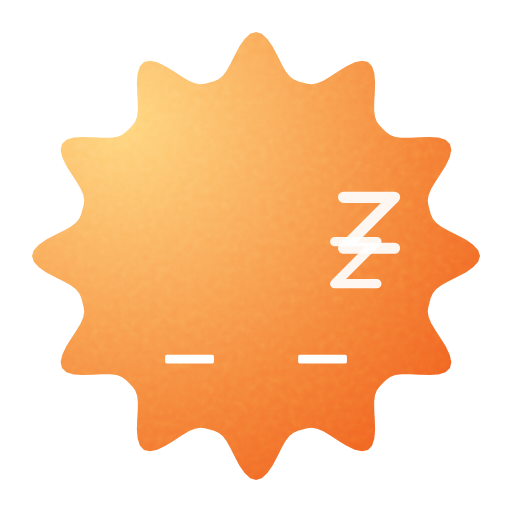
t = 0.00 s
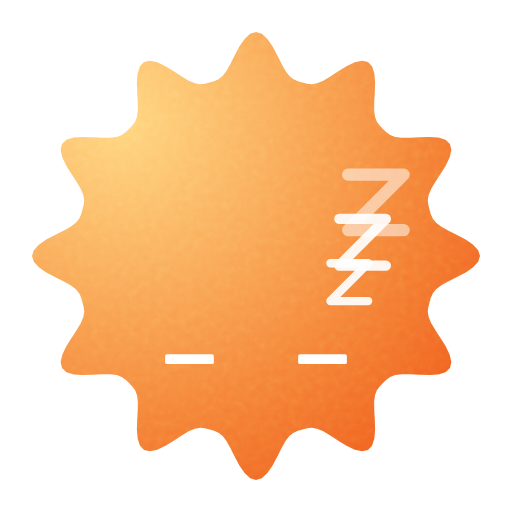
t = 0.58 s
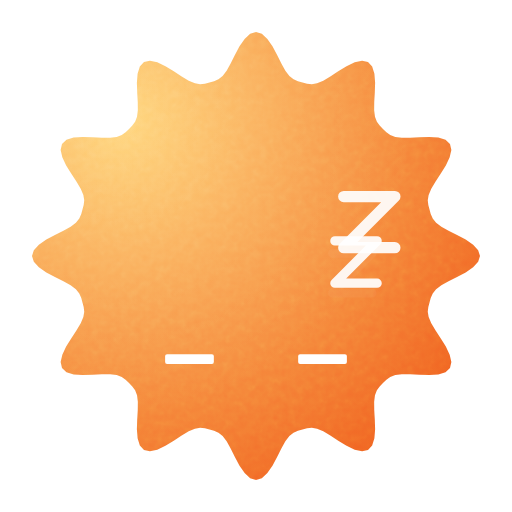
t = 1.15 s
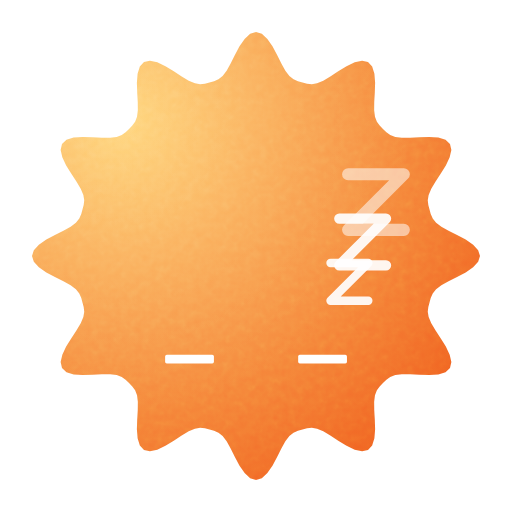
t = 1.72 s
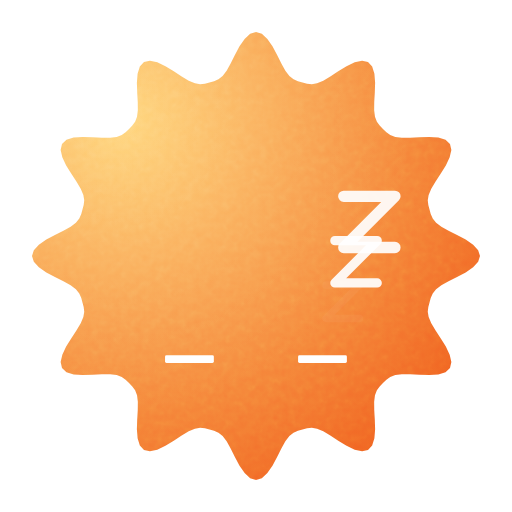
t = 2.29 s
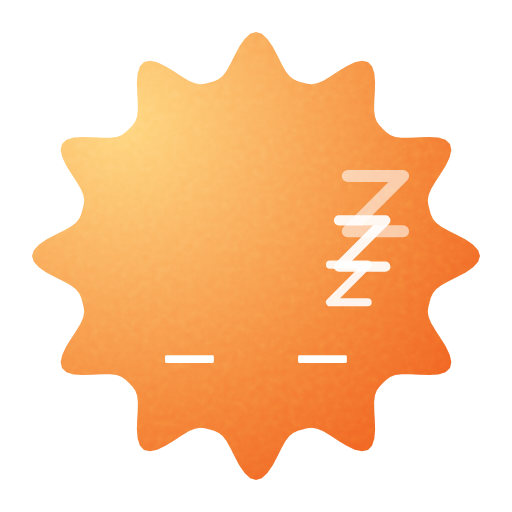
t = 2.81 s

The animated SVG that drew these frames (rendered in a browser with its animation timeline set to each time). Animation: 21 SMIL elements (animate=21); one cycle of 3.40 s, repeats indefinitely.

<svg xmlns="http://www.w3.org/2000/svg" width="240" height="240" viewBox="0 0 64 64"><defs><clipPath id="moodstone-cut-burst"><path d="M60.00 32.00L59.77 32.73L59.14 33.42L58.21 34.06L57.13 34.64L56.07 35.17L55.17 35.67L54.51 36.17L54.09 36.69L53.84 37.24L53.69 37.81L53.54 38.38L53.47 38.98L53.58 39.64L53.91 40.41L54.43 41.29L55.08 42.28L55.73 43.32L56.21 44.34L56.42 45.26L56.25 46.00L55.69 46.52L54.79 46.80L53.66 46.89L52.44 46.85L51.26 46.78L50.23 46.77L49.41 46.87L48.78 47.11L48.30 47.46L47.87 47.87L47.46 48.30L47.11 48.78L46.87 49.41L46.77 50.23L46.78 51.26L46.85 52.44L46.89 53.66L46.80 54.79L46.52 55.69L46.00 56.25L45.26 56.42L44.34 56.21L43.32 55.73L42.28 55.08L41.29 54.43L40.41 53.91L39.64 53.58L38.98 53.47L38.38 53.54L37.81 53.69L37.24 53.84L36.69 54.09L36.17 54.51L35.67 55.17L35.17 56.07L34.64 57.13L34.06 58.21L33.42 59.14L32.73 59.77L32.00 60.00L31.27 59.77L30.58 59.14L29.94 58.21L29.36 57.13L28.83 56.07L28.33 55.17L27.83 54.51L27.31 54.09L26.76 53.84L26.19 53.69L25.62 53.54L25.02 53.47L24.36 53.58L23.59 53.91L22.71 54.43L21.72 55.08L20.68 55.73L19.66 56.21L18.74 56.42L18.00 56.25L17.48 55.69L17.20 54.79L17.11 53.66L17.15 52.44L17.22 51.26L17.23 50.23L17.13 49.41L16.89 48.78L16.54 48.30L16.13 47.87L15.70 47.46L15.22 47.11L14.59 46.87L13.77 46.77L12.74 46.78L11.56 46.85L10.34 46.89L9.21 46.80L8.31 46.52L7.75 46.00L7.58 45.26L7.79 44.34L8.27 43.32L8.92 42.28L9.57 41.29L10.09 40.41L10.42 39.64L10.53 38.98L10.46 38.38L10.31 37.81L10.16 37.24L9.91 36.69L9.49 36.17L8.83 35.67L7.93 35.17L6.87 34.64L5.79 34.06L4.86 33.42L4.23 32.73L4.00 32.00L4.23 31.27L4.86 30.58L5.79 29.94L6.87 29.36L7.93 28.83L8.83 28.33L9.49 27.83L9.91 27.31L10.16 26.76L10.31 26.19L10.46 25.62L10.53 25.02L10.42 24.36L10.09 23.59L9.57 22.71L8.92 21.72L8.27 20.68L7.79 19.66L7.58 18.74L7.75 18.00L8.31 17.48L9.21 17.20L10.34 17.11L11.56 17.15L12.74 17.22L13.77 17.23L14.59 17.13L15.22 16.89L15.70 16.54L16.13 16.13L16.54 15.70L16.89 15.22L17.13 14.59L17.23 13.77L17.22 12.74L17.15 11.56L17.11 10.34L17.20 9.21L17.48 8.31L18.00 7.75L18.74 7.58L19.66 7.79L20.68 8.27L21.72 8.92L22.71 9.57L23.59 10.09L24.36 10.42L25.02 10.53L25.62 10.46L26.19 10.31L26.76 10.16L27.31 9.91L27.83 9.49L28.33 8.83L28.83 7.93L29.36 6.87L29.94 5.79L30.58 4.86L31.27 4.23L32.00 4.00L32.73 4.23L33.42 4.86L34.06 5.79L34.64 6.87L35.17 7.93L35.67 8.83L36.17 9.49L36.69 9.91L37.24 10.16L37.81 10.31L38.38 10.46L38.98 10.53L39.64 10.42L40.41 10.09L41.29 9.57L42.28 8.92L43.32 8.27L44.34 7.79L45.26 7.58L46.00 7.75L46.52 8.31L46.80 9.21L46.89 10.34L46.85 11.56L46.78 12.74L46.77 13.77L46.87 14.59L47.11 15.22L47.46 15.70L47.87 16.13L48.30 16.54L48.78 16.89L49.41 17.13L50.23 17.23L51.26 17.22L52.44 17.15L53.66 17.11L54.79 17.20L55.69 17.48L56.25 18.00L56.42 18.74L56.21 19.66L55.73 20.68L55.08 21.72L54.43 22.71L53.91 23.59L53.58 24.36L53.47 25.02L53.54 25.62L53.69 26.19L53.84 26.76L54.09 27.31L54.51 27.83L55.17 28.33L56.07 28.83L57.13 29.36L58.21 29.94L59.14 30.58L59.77 31.27Z"/></clipPath><radialGradient id="moodstone-light-162wxq2" gradientUnits="userSpaceOnUse" cx="15.03" cy="15.03" r="74"><stop offset="0" stop-color="#ffd371"></stop><stop offset="1" stop-color="#eb3400"></stop></radialGradient><radialGradient id="moodstone-light-162wxq2-hi" gradientUnits="userSpaceOnUse" cx="15.03" cy="15.03" r="37"><stop offset="0" stop-color="#ffffff" stop-opacity="0.10"/><stop offset="1" stop-color="#ffffff" stop-opacity="0"/></radialGradient><filter id="moodstone-grain" x="0" y="0" width="1" height="1"><feTurbulence type="fractalNoise" baseFrequency="1.1" numOctaves="2" stitchTiles="stitch" result="n"/><feColorMatrix in="n" type="saturate" values="0"/></filter></defs><g><g><g clip-path="url(#moodstone-cut-burst)"><rect width="64" height="64" fill="url(#moodstone-light-162wxq2)"/><rect width="64" height="64" fill="url(#moodstone-light-162wxq2-hi)"/><rect width="64" height="64" filter="url(#moodstone-grain)" opacity="0.21000000000000002" style="mix-blend-mode:overlay"/></g><rect x="20.64" y="44.34" width="6.1" height="1.1" rx="0.21" ry="0.21" fill="#FFFFFF"><animate attributeName="x" values="20.64;20.64;20.64;20.64;20.64;20.64;20.64;20.64;20.64;20.64;20.64;20.64;20.64;20.64;20.64;20.64;20.64;20.64;20.64;20.64;20.64;20.64;20.64;20.64;20.64;20.64;20.64;20.64;20.64;20.64;20.64;20.64;20.64;20.64;20.64;20.64;20.64;20.64;20.64;20.64;20.64;20.64;20.64;20.64;20.64;20.64;20.64;20.64;20.64;20.63;20.63;20.63;20.63;20.63;20.63;20.63;20.63;20.63;20.63;20.63;20.63;20.63;20.63;20.63;20.63;20.63;20.63;20.63;20.63;20.63;20.63;20.63;20.63;20.63;20.63;20.64;20.64;20.64;20.64;20.64;20.64;20.64;20.64" keyTimes="0;0.0122;0.02439;0.03659;0.04878;0.06098;0.07317;0.08537;0.09756;0.10976;0.12195;0.13415;0.14634;0.15854;0.17073;0.18293;0.19512;0.20732;0.21951;0.23171;0.2439;0.2561;0.26829;0.28049;0.29268;0.30488;0.31707;0.32927;0.34146;0.35366;0.36585;0.37805;0.39024;0.40244;0.41463;0.42683;0.43902;0.45122;0.46341;0.47561;0.4878;0.5;0.5122;0.52439;0.53659;0.54878;0.56098;0.57317;0.58537;0.59756;0.60976;0.62195;0.63415;0.64634;0.65854;0.67073;0.68293;0.69512;0.70732;0.71951;0.73171;0.7439;0.7561;0.76829;0.78049;0.79268;0.80488;0.81707;0.82927;0.84146;0.85366;0.86585;0.87805;0.89024;0.90244;0.91463;0.92683;0.93902;0.95122;0.96341;0.97561;0.9878;1" dur="3.4s" repeatCount="indefinite"/><animate attributeName="y" values="44.34;44.33;44.33;44.32;44.31;44.31;44.3;44.3;44.29;44.29;44.28;44.28;44.27;44.27;44.27;44.26;44.26;44.26;44.26;44.26;44.26;44.26;44.26;44.26;44.26;44.26;44.26;44.27;44.27;44.27;44.28;44.28;44.29;44.29;44.3;44.3;44.31;44.31;44.32;44.33;44.33;44.34;44.34;44.35;44.36;44.36;44.37;44.37;44.38;44.38;44.39;44.39;44.4;44.4;44.41;44.41;44.41;44.41;44.42;44.42;44.42;44.42;44.42;44.42;44.42;44.42;44.41;44.41;44.41;44.41;44.4;44.4;44.39;44.39;44.38;44.38;44.37;44.37;44.36;44.36;44.35;44.34;44.34" keyTimes="0;0.0122;0.02439;0.03659;0.04878;0.06098;0.07317;0.08537;0.09756;0.10976;0.12195;0.13415;0.14634;0.15854;0.17073;0.18293;0.19512;0.20732;0.21951;0.23171;0.2439;0.2561;0.26829;0.28049;0.29268;0.30488;0.31707;0.32927;0.34146;0.35366;0.36585;0.37805;0.39024;0.40244;0.41463;0.42683;0.43902;0.45122;0.46341;0.47561;0.4878;0.5;0.5122;0.52439;0.53659;0.54878;0.56098;0.57317;0.58537;0.59756;0.60976;0.62195;0.63415;0.64634;0.65854;0.67073;0.68293;0.69512;0.70732;0.71951;0.73171;0.7439;0.7561;0.76829;0.78049;0.79268;0.80488;0.81707;0.82927;0.84146;0.85366;0.86585;0.87805;0.89024;0.90244;0.91463;0.92683;0.93902;0.95122;0.96341;0.97561;0.9878;1" dur="3.4s" repeatCount="indefinite"/><animate attributeName="width" values="6.1;6.1;6.1;6.1;6.1;6.09;6.09;6.09;6.09;6.09;6.09;6.09;6.09;6.09;6.09;6.09;6.09;6.09;6.09;6.09;6.09;6.09;6.09;6.09;6.09;6.09;6.09;6.09;6.09;6.09;6.09;6.09;6.09;6.09;6.09;6.09;6.09;6.1;6.1;6.1;6.1;6.1;6.1;6.1;6.1;6.1;6.1;6.1;6.1;6.1;6.1;6.1;6.1;6.1;6.1;6.1;6.1;6.1;6.1;6.1;6.1;6.1;6.1;6.1;6.1;6.1;6.1;6.1;6.1;6.1;6.1;6.1;6.1;6.1;6.1;6.1;6.1;6.1;6.1;6.1;6.1;6.1;6.1" keyTimes="0;0.0122;0.02439;0.03659;0.04878;0.06098;0.07317;0.08537;0.09756;0.10976;0.12195;0.13415;0.14634;0.15854;0.17073;0.18293;0.19512;0.20732;0.21951;0.23171;0.2439;0.2561;0.26829;0.28049;0.29268;0.30488;0.31707;0.32927;0.34146;0.35366;0.36585;0.37805;0.39024;0.40244;0.41463;0.42683;0.43902;0.45122;0.46341;0.47561;0.4878;0.5;0.5122;0.52439;0.53659;0.54878;0.56098;0.57317;0.58537;0.59756;0.60976;0.62195;0.63415;0.64634;0.65854;0.67073;0.68293;0.69512;0.70732;0.71951;0.73171;0.7439;0.7561;0.76829;0.78049;0.79268;0.80488;0.81707;0.82927;0.84146;0.85366;0.86585;0.87805;0.89024;0.90244;0.91463;0.92683;0.93902;0.95122;0.96341;0.97561;0.9878;1" dur="3.4s" repeatCount="indefinite"/><animate attributeName="height" values="1.1;1.11;1.12;1.14;1.15;1.16;1.17;1.18;1.19;1.2;1.21;1.22;1.23;1.23;1.24;1.25;1.25;1.25;1.26;1.26;1.26;1.26;1.26;1.26;1.25;1.25;1.25;1.24;1.23;1.23;1.22;1.21;1.2;1.19;1.18;1.17;1.16;1.15;1.14;1.12;1.11;1.1;1.09;1.08;1.06;1.05;1.04;1.03;1.02;1.01;1;0.99;0.98;0.97;0.97;0.96;0.95;0.95;0.95;0.94;0.94;0.94;0.94;0.94;0.94;0.95;0.95;0.95;0.96;0.97;0.97;0.98;0.99;1;1.01;1.02;1.03;1.04;1.05;1.06;1.08;1.09;1.1" keyTimes="0;0.0122;0.02439;0.03659;0.04878;0.06098;0.07317;0.08537;0.09756;0.10976;0.12195;0.13415;0.14634;0.15854;0.17073;0.18293;0.19512;0.20732;0.21951;0.23171;0.2439;0.2561;0.26829;0.28049;0.29268;0.30488;0.31707;0.32927;0.34146;0.35366;0.36585;0.37805;0.39024;0.40244;0.41463;0.42683;0.43902;0.45122;0.46341;0.47561;0.4878;0.5;0.5122;0.52439;0.53659;0.54878;0.56098;0.57317;0.58537;0.59756;0.60976;0.62195;0.63415;0.64634;0.65854;0.67073;0.68293;0.69512;0.70732;0.71951;0.73171;0.7439;0.7561;0.76829;0.78049;0.79268;0.80488;0.81707;0.82927;0.84146;0.85366;0.86585;0.87805;0.89024;0.90244;0.91463;0.92683;0.93902;0.95122;0.96341;0.97561;0.9878;1" dur="3.4s" repeatCount="indefinite"/><animate attributeName="rx" values="0.21;0.21;0.21;0.22;0.22;0.22;0.22;0.23;0.23;0.23;0.23;0.23;0.23;0.24;0.24;0.24;0.24;0.24;0.24;0.24;0.24;0.24;0.24;0.24;0.24;0.24;0.24;0.24;0.24;0.23;0.23;0.23;0.23;0.23;0.23;0.22;0.22;0.22;0.22;0.21;0.21;0.21;0.21;0.2;0.2;0.2;0.2;0.2;0.19;0.19;0.19;0.19;0.19;0.19;0.18;0.18;0.18;0.18;0.18;0.18;0.18;0.18;0.18;0.18;0.18;0.18;0.18;0.18;0.18;0.18;0.19;0.19;0.19;0.19;0.19;0.19;0.2;0.2;0.2;0.2;0.2;0.21;0.21" keyTimes="0;0.0122;0.02439;0.03659;0.04878;0.06098;0.07317;0.08537;0.09756;0.10976;0.12195;0.13415;0.14634;0.15854;0.17073;0.18293;0.19512;0.20732;0.21951;0.23171;0.2439;0.2561;0.26829;0.28049;0.29268;0.30488;0.31707;0.32927;0.34146;0.35366;0.36585;0.37805;0.39024;0.40244;0.41463;0.42683;0.43902;0.45122;0.46341;0.47561;0.4878;0.5;0.5122;0.52439;0.53659;0.54878;0.56098;0.57317;0.58537;0.59756;0.60976;0.62195;0.63415;0.64634;0.65854;0.67073;0.68293;0.69512;0.70732;0.71951;0.73171;0.7439;0.7561;0.76829;0.78049;0.79268;0.80488;0.81707;0.82927;0.84146;0.85366;0.86585;0.87805;0.89024;0.90244;0.91463;0.92683;0.93902;0.95122;0.96341;0.97561;0.9878;1" dur="3.4s" repeatCount="indefinite"/><animate attributeName="ry" values="0.21;0.21;0.21;0.22;0.22;0.22;0.22;0.23;0.23;0.23;0.23;0.23;0.23;0.24;0.24;0.24;0.24;0.24;0.24;0.24;0.24;0.24;0.24;0.24;0.24;0.24;0.24;0.24;0.24;0.23;0.23;0.23;0.23;0.23;0.23;0.22;0.22;0.22;0.22;0.21;0.21;0.21;0.21;0.2;0.2;0.2;0.2;0.2;0.19;0.19;0.19;0.19;0.19;0.19;0.18;0.18;0.18;0.18;0.18;0.18;0.18;0.18;0.18;0.18;0.18;0.18;0.18;0.18;0.18;0.18;0.19;0.19;0.19;0.19;0.19;0.19;0.2;0.2;0.2;0.2;0.2;0.21;0.21" keyTimes="0;0.0122;0.02439;0.03659;0.04878;0.06098;0.07317;0.08537;0.09756;0.10976;0.12195;0.13415;0.14634;0.15854;0.17073;0.18293;0.19512;0.20732;0.21951;0.23171;0.2439;0.2561;0.26829;0.28049;0.29268;0.30488;0.31707;0.32927;0.34146;0.35366;0.36585;0.37805;0.39024;0.40244;0.41463;0.42683;0.43902;0.45122;0.46341;0.47561;0.4878;0.5;0.5122;0.52439;0.53659;0.54878;0.56098;0.57317;0.58537;0.59756;0.60976;0.62195;0.63415;0.64634;0.65854;0.67073;0.68293;0.69512;0.70732;0.71951;0.73171;0.7439;0.7561;0.76829;0.78049;0.79268;0.80488;0.81707;0.82927;0.84146;0.85366;0.86585;0.87805;0.89024;0.90244;0.91463;0.92683;0.93902;0.95122;0.96341;0.97561;0.9878;1" dur="3.4s" repeatCount="indefinite"/></rect><rect x="37.27" y="44.34" width="6.1" height="1.1" rx="0.21" ry="0.21" fill="#FFFFFF"><animate attributeName="x" values="37.27;37.27;37.27;37.27;37.27;37.27;37.27;37.27;37.27;37.27;37.27;37.27;37.27;37.27;37.27;37.27;37.27;37.27;37.27;37.27;37.27;37.27;37.27;37.27;37.27;37.27;37.27;37.27;37.27;37.27;37.27;37.27;37.27;37.27;37.27;37.27;37.27;37.27;37.27;37.27;37.27;37.27;37.27;37.27;37.27;37.27;37.27;37.27;37.27;37.26;37.26;37.26;37.26;37.26;37.26;37.26;37.26;37.26;37.26;37.26;37.26;37.26;37.26;37.26;37.26;37.26;37.26;37.26;37.26;37.26;37.26;37.26;37.26;37.26;37.26;37.27;37.27;37.27;37.27;37.27;37.27;37.27;37.27" keyTimes="0;0.0122;0.02439;0.03659;0.04878;0.06098;0.07317;0.08537;0.09756;0.10976;0.12195;0.13415;0.14634;0.15854;0.17073;0.18293;0.19512;0.20732;0.21951;0.23171;0.2439;0.2561;0.26829;0.28049;0.29268;0.30488;0.31707;0.32927;0.34146;0.35366;0.36585;0.37805;0.39024;0.40244;0.41463;0.42683;0.43902;0.45122;0.46341;0.47561;0.4878;0.5;0.5122;0.52439;0.53659;0.54878;0.56098;0.57317;0.58537;0.59756;0.60976;0.62195;0.63415;0.64634;0.65854;0.67073;0.68293;0.69512;0.70732;0.71951;0.73171;0.7439;0.7561;0.76829;0.78049;0.79268;0.80488;0.81707;0.82927;0.84146;0.85366;0.86585;0.87805;0.89024;0.90244;0.91463;0.92683;0.93902;0.95122;0.96341;0.97561;0.9878;1" dur="3.4s" repeatCount="indefinite"/><animate attributeName="y" values="44.34;44.33;44.33;44.32;44.31;44.31;44.3;44.3;44.29;44.29;44.28;44.28;44.27;44.27;44.27;44.26;44.26;44.26;44.26;44.26;44.26;44.26;44.26;44.26;44.26;44.26;44.26;44.27;44.27;44.27;44.28;44.28;44.29;44.29;44.3;44.3;44.31;44.31;44.32;44.33;44.33;44.34;44.34;44.35;44.36;44.36;44.37;44.37;44.38;44.38;44.39;44.39;44.4;44.4;44.41;44.41;44.41;44.41;44.42;44.42;44.42;44.42;44.42;44.42;44.42;44.42;44.41;44.41;44.41;44.41;44.4;44.4;44.39;44.39;44.38;44.38;44.37;44.37;44.36;44.36;44.35;44.34;44.34" keyTimes="0;0.0122;0.02439;0.03659;0.04878;0.06098;0.07317;0.08537;0.09756;0.10976;0.12195;0.13415;0.14634;0.15854;0.17073;0.18293;0.19512;0.20732;0.21951;0.23171;0.2439;0.2561;0.26829;0.28049;0.29268;0.30488;0.31707;0.32927;0.34146;0.35366;0.36585;0.37805;0.39024;0.40244;0.41463;0.42683;0.43902;0.45122;0.46341;0.47561;0.4878;0.5;0.5122;0.52439;0.53659;0.54878;0.56098;0.57317;0.58537;0.59756;0.60976;0.62195;0.63415;0.64634;0.65854;0.67073;0.68293;0.69512;0.70732;0.71951;0.73171;0.7439;0.7561;0.76829;0.78049;0.79268;0.80488;0.81707;0.82927;0.84146;0.85366;0.86585;0.87805;0.89024;0.90244;0.91463;0.92683;0.93902;0.95122;0.96341;0.97561;0.9878;1" dur="3.4s" repeatCount="indefinite"/><animate attributeName="width" values="6.1;6.1;6.1;6.1;6.1;6.09;6.09;6.09;6.09;6.09;6.09;6.09;6.09;6.09;6.09;6.09;6.09;6.09;6.09;6.09;6.09;6.09;6.09;6.09;6.09;6.09;6.09;6.09;6.09;6.09;6.09;6.09;6.09;6.09;6.09;6.09;6.09;6.1;6.1;6.1;6.1;6.1;6.1;6.1;6.1;6.1;6.1;6.1;6.1;6.1;6.1;6.1;6.1;6.1;6.1;6.1;6.1;6.1;6.1;6.1;6.1;6.1;6.1;6.1;6.1;6.1;6.1;6.1;6.1;6.1;6.1;6.1;6.1;6.1;6.1;6.1;6.1;6.1;6.1;6.1;6.1;6.1;6.1" keyTimes="0;0.0122;0.02439;0.03659;0.04878;0.06098;0.07317;0.08537;0.09756;0.10976;0.12195;0.13415;0.14634;0.15854;0.17073;0.18293;0.19512;0.20732;0.21951;0.23171;0.2439;0.2561;0.26829;0.28049;0.29268;0.30488;0.31707;0.32927;0.34146;0.35366;0.36585;0.37805;0.39024;0.40244;0.41463;0.42683;0.43902;0.45122;0.46341;0.47561;0.4878;0.5;0.5122;0.52439;0.53659;0.54878;0.56098;0.57317;0.58537;0.59756;0.60976;0.62195;0.63415;0.64634;0.65854;0.67073;0.68293;0.69512;0.70732;0.71951;0.73171;0.7439;0.7561;0.76829;0.78049;0.79268;0.80488;0.81707;0.82927;0.84146;0.85366;0.86585;0.87805;0.89024;0.90244;0.91463;0.92683;0.93902;0.95122;0.96341;0.97561;0.9878;1" dur="3.4s" repeatCount="indefinite"/><animate attributeName="height" values="1.1;1.11;1.12;1.14;1.15;1.16;1.17;1.18;1.19;1.2;1.21;1.22;1.23;1.23;1.24;1.25;1.25;1.25;1.26;1.26;1.26;1.26;1.26;1.26;1.25;1.25;1.25;1.24;1.23;1.23;1.22;1.21;1.2;1.19;1.18;1.17;1.16;1.15;1.14;1.12;1.11;1.1;1.09;1.08;1.06;1.05;1.04;1.03;1.02;1.01;1;0.99;0.98;0.97;0.97;0.96;0.95;0.95;0.95;0.94;0.94;0.94;0.94;0.94;0.94;0.95;0.95;0.95;0.96;0.97;0.97;0.98;0.99;1;1.01;1.02;1.03;1.04;1.05;1.06;1.08;1.09;1.1" keyTimes="0;0.0122;0.02439;0.03659;0.04878;0.06098;0.07317;0.08537;0.09756;0.10976;0.12195;0.13415;0.14634;0.15854;0.17073;0.18293;0.19512;0.20732;0.21951;0.23171;0.2439;0.2561;0.26829;0.28049;0.29268;0.30488;0.31707;0.32927;0.34146;0.35366;0.36585;0.37805;0.39024;0.40244;0.41463;0.42683;0.43902;0.45122;0.46341;0.47561;0.4878;0.5;0.5122;0.52439;0.53659;0.54878;0.56098;0.57317;0.58537;0.59756;0.60976;0.62195;0.63415;0.64634;0.65854;0.67073;0.68293;0.69512;0.70732;0.71951;0.73171;0.7439;0.7561;0.76829;0.78049;0.79268;0.80488;0.81707;0.82927;0.84146;0.85366;0.86585;0.87805;0.89024;0.90244;0.91463;0.92683;0.93902;0.95122;0.96341;0.97561;0.9878;1" dur="3.4s" repeatCount="indefinite"/><animate attributeName="rx" values="0.21;0.21;0.21;0.22;0.22;0.22;0.22;0.23;0.23;0.23;0.23;0.23;0.23;0.24;0.24;0.24;0.24;0.24;0.24;0.24;0.24;0.24;0.24;0.24;0.24;0.24;0.24;0.24;0.24;0.23;0.23;0.23;0.23;0.23;0.23;0.22;0.22;0.22;0.22;0.21;0.21;0.21;0.21;0.2;0.2;0.2;0.2;0.2;0.19;0.19;0.19;0.19;0.19;0.19;0.18;0.18;0.18;0.18;0.18;0.18;0.18;0.18;0.18;0.18;0.18;0.18;0.18;0.18;0.18;0.18;0.19;0.19;0.19;0.19;0.19;0.19;0.2;0.2;0.2;0.2;0.2;0.21;0.21" keyTimes="0;0.0122;0.02439;0.03659;0.04878;0.06098;0.07317;0.08537;0.09756;0.10976;0.12195;0.13415;0.14634;0.15854;0.17073;0.18293;0.19512;0.20732;0.21951;0.23171;0.2439;0.2561;0.26829;0.28049;0.29268;0.30488;0.31707;0.32927;0.34146;0.35366;0.36585;0.37805;0.39024;0.40244;0.41463;0.42683;0.43902;0.45122;0.46341;0.47561;0.4878;0.5;0.5122;0.52439;0.53659;0.54878;0.56098;0.57317;0.58537;0.59756;0.60976;0.62195;0.63415;0.64634;0.65854;0.67073;0.68293;0.69512;0.70732;0.71951;0.73171;0.7439;0.7561;0.76829;0.78049;0.79268;0.80488;0.81707;0.82927;0.84146;0.85366;0.86585;0.87805;0.89024;0.90244;0.91463;0.92683;0.93902;0.95122;0.96341;0.97561;0.9878;1" dur="3.4s" repeatCount="indefinite"/><animate attributeName="ry" values="0.21;0.21;0.21;0.22;0.22;0.22;0.22;0.23;0.23;0.23;0.23;0.23;0.23;0.24;0.24;0.24;0.24;0.24;0.24;0.24;0.24;0.24;0.24;0.24;0.24;0.24;0.24;0.24;0.24;0.23;0.23;0.23;0.23;0.23;0.23;0.22;0.22;0.22;0.22;0.21;0.21;0.21;0.21;0.2;0.2;0.2;0.2;0.2;0.19;0.19;0.19;0.19;0.19;0.19;0.18;0.18;0.18;0.18;0.18;0.18;0.18;0.18;0.18;0.18;0.18;0.18;0.18;0.18;0.18;0.18;0.19;0.19;0.19;0.19;0.19;0.19;0.2;0.2;0.2;0.2;0.2;0.21;0.21" keyTimes="0;0.0122;0.02439;0.03659;0.04878;0.06098;0.07317;0.08537;0.09756;0.10976;0.12195;0.13415;0.14634;0.15854;0.17073;0.18293;0.19512;0.20732;0.21951;0.23171;0.2439;0.2561;0.26829;0.28049;0.29268;0.30488;0.31707;0.32927;0.34146;0.35366;0.36585;0.37805;0.39024;0.40244;0.41463;0.42683;0.43902;0.45122;0.46341;0.47561;0.4878;0.5;0.5122;0.52439;0.53659;0.54878;0.56098;0.57317;0.58537;0.59756;0.60976;0.62195;0.63415;0.64634;0.65854;0.67073;0.68293;0.69512;0.70732;0.71951;0.73171;0.7439;0.7561;0.76829;0.78049;0.79268;0.80488;0.81707;0.82927;0.84146;0.85366;0.86585;0.87805;0.89024;0.90244;0.91463;0.92683;0.93902;0.95122;0.96341;0.97561;0.9878;1" dur="3.4s" repeatCount="indefinite"/></rect><path d="M40.73 35.74L44.89 35.74L40.73 39.9L44.89 39.9" fill="none" stroke="#FFFFFF" stroke-width="0.91" stroke-linecap="round" stroke-linejoin="round" opacity="0"><animate attributeName="d" values="M40.73 35.74L44.89 35.74L40.73 39.9L44.89 39.9;M40.77 35.54L44.97 35.54L40.77 39.74L44.97 39.74;M40.81 35.34L45.05 35.34L40.81 39.57L45.05 39.57;M40.85 35.13L45.13 35.13L40.85 39.41L45.13 39.41;M40.89 34.93L45.21 34.93L40.89 39.25L45.21 39.25;M40.93 34.73L45.29 34.73L40.93 39.09L45.29 39.09;M40.97 34.52L45.37 34.52L40.97 38.93L45.37 38.93;M41.01 34.32L45.46 34.32L41.01 38.76L45.46 38.76;M41.06 34.12L45.54 34.12L41.06 38.6L45.54 38.6;M41.1 33.92L45.62 33.92L41.1 38.44L45.62 38.44;M41.14 33.71L45.7 33.71L41.14 38.28L45.7 38.28;M41.18 33.51L45.78 33.51L41.18 38.11L45.78 38.11;M41.22 33.31L45.86 33.31L41.22 37.95L45.86 37.95;M41.26 33.11L45.94 33.11L41.26 37.79L45.94 37.79;M41.3 32.9L46.02 32.9L41.3 37.63L46.02 37.63;M41.34 32.7L46.11 32.7L41.34 37.47L46.11 37.47;M41.38 32.5L46.19 32.5L41.38 37.3L46.19 37.3;M41.42 32.29L46.27 32.29L41.42 37.14L46.27 37.14;M41.46 32.09L46.35 32.09L41.46 36.98L46.35 36.98;M41.5 31.89L46.43 31.89L41.5 36.82L46.43 36.82;M41.54 31.69L46.51 31.69L41.54 36.65L46.51 36.65;M41.58 31.48L46.59 31.48L41.58 36.49L46.59 36.49;M41.62 31.28L46.67 31.28L41.62 36.33L46.67 36.33;M41.66 31.08L46.75 31.08L41.66 36.17L46.75 36.17;M41.7 30.87L46.84 30.87L41.7 36.01L46.84 36.01;M41.74 30.67L46.92 30.67L41.74 35.84L46.92 35.84;M41.79 30.47L47 30.47L41.79 35.68L47 35.68;M41.83 30.27L47.08 30.27L41.83 35.52L47.08 35.52;M41.87 30.06L47.16 30.06L41.87 35.36L47.16 35.36;M41.91 29.86L47.24 29.86L41.91 35.19L47.24 35.19;M41.95 29.66L47.32 29.66L41.95 35.03L47.32 35.03;M41.99 29.45L47.4 29.45L41.99 34.87L47.4 34.87;M42.03 29.25L47.48 29.25L42.03 34.71L47.48 34.71;M42.07 29.05L47.57 29.05L42.07 34.55L47.57 34.55;M42.11 28.85L47.65 28.85L42.11 34.38L47.65 34.38;M42.15 28.64L47.73 28.64L42.15 34.22L47.73 34.22;M42.19 28.44L47.81 28.44L42.19 34.06L47.81 34.06;M42.23 28.24L47.89 28.24L42.23 33.9L47.89 33.9;M42.27 28.04L47.97 28.04L42.27 33.73L47.97 33.73;M42.31 27.83L48.05 27.83L42.31 33.57L48.05 33.57;M42.35 27.63L48.13 27.63L42.35 33.41L48.13 33.41;M42.39 27.43L48.21 27.43L42.39 33.25L48.21 33.25;M42.43 27.22L48.3 27.22L42.43 33.09L48.3 33.09;M42.47 27.02L48.38 27.02L42.47 32.92L48.38 32.92;M42.52 26.82L48.46 26.82L42.52 32.76L48.46 32.76;M42.56 26.62L48.54 26.62L42.56 32.6L48.54 32.6;M42.6 26.41L48.62 26.41L42.6 32.44L48.62 32.44;M42.64 26.21L48.7 26.21L42.64 32.27L48.7 32.27;M42.68 26.01L48.78 26.01L42.68 32.11L48.78 32.11;M42.72 25.8L48.86 25.8L42.72 31.95L48.86 31.95;M42.76 25.6L48.94 25.6L42.76 31.79L48.94 31.79;M42.8 25.4L49.03 25.4L42.8 31.62L49.03 31.62;M42.84 25.2L49.11 25.2L42.84 31.46L49.11 31.46;M42.88 24.99L49.19 24.99L42.88 31.3L49.19 31.3;M42.92 24.79L49.27 24.79L42.92 31.14L49.27 31.14;M42.96 24.59L49.35 24.59L42.96 30.98L49.35 30.98;M43 24.38L49.43 24.38L43 30.81L49.43 30.81;M43.04 24.18L49.51 24.18L43.04 30.65L49.51 30.65;M43.08 23.98L49.59 23.98L43.08 30.49L49.59 30.49;M43.12 23.78L49.67 23.78L43.12 30.33L49.67 30.33;M43.16 23.57L49.76 23.57L43.16 30.16L49.76 30.16;M43.2 23.37L49.84 23.37L43.2 30L49.84 30;M43.25 23.17L49.92 23.17L43.25 29.84L49.92 29.84;M43.29 22.97L50 22.97L43.29 29.68L50 29.68;M43.33 22.76L50.08 22.76L43.33 29.52L50.08 29.52;M43.37 22.56L50.16 22.56L43.37 29.35L50.16 29.35;M43.41 22.36L50.24 22.36L43.41 29.19L50.24 29.19;M43.45 22.15L50.32 22.15L43.45 29.03L50.32 29.03;M43.49 21.95L50.4 21.95L43.49 28.87L50.4 28.87;M43.53 21.75L50.49 21.75L43.53 28.7L50.49 28.7;M43.57 21.55L50.57 21.55L43.57 28.54L50.57 28.54;M43.61 21.34L50.65 21.34L43.61 28.38L50.65 28.38;M43.65 21.14L50.73 21.14L43.65 28.22L50.73 28.22;M43.69 20.94L50.81 20.94L43.69 28.06L50.81 28.06;M43.73 20.73L50.89 20.73L43.73 27.89L50.89 27.89;M43.77 20.53L50.97 20.53L43.77 27.73L50.97 27.73;M43.81 20.33L51.05 20.33L43.81 27.57L51.05 27.57;M43.85 20.13L51.13 20.13L43.85 27.41L51.13 27.41;M43.89 19.92L51.22 19.92L43.89 27.24L51.22 27.24;M43.94 19.72L51.3 19.72L43.94 27.08L51.3 27.08;M43.98 19.52L51.38 19.52L43.98 26.92L51.38 26.92;M44.02 19.31L51.46 19.31L44.02 26.76L51.46 26.76;M40.73 35.74L44.89 35.74L40.73 39.9L44.89 39.9" keyTimes="0;0.0122;0.02439;0.03659;0.04878;0.06098;0.07317;0.08537;0.09756;0.10976;0.12195;0.13415;0.14634;0.15854;0.17073;0.18293;0.19512;0.20732;0.21951;0.23171;0.2439;0.2561;0.26829;0.28049;0.29268;0.30488;0.31707;0.32927;0.34146;0.35366;0.36585;0.37805;0.39024;0.40244;0.41463;0.42683;0.43902;0.45122;0.46341;0.47561;0.4878;0.5;0.5122;0.52439;0.53659;0.54878;0.56098;0.57317;0.58537;0.59756;0.60976;0.62195;0.63415;0.64634;0.65854;0.67073;0.68293;0.69512;0.70732;0.71951;0.73171;0.7439;0.7561;0.76829;0.78049;0.79268;0.80488;0.81707;0.82927;0.84146;0.85366;0.86585;0.87805;0.89024;0.90244;0.91463;0.92683;0.93902;0.95122;0.96341;0.97561;0.9878;1" dur="3.4s" repeatCount="indefinite"/><animate attributeName="opacity" values="0;0.07;0.14;0.21;0.28;0.35;0.42;0.49;0.56;0.63;0.7;0.77;0.84;0.91;0.92;0.92;0.92;0.92;0.92;0.92;0.92;0.92;0.92;0.92;0.92;0.92;0.92;0.92;0.92;0.92;0.92;0.92;0.92;0.92;0.92;0.92;0.92;0.92;0.92;0.92;0.92;0.92;0.92;0.92;0.92;0.92;0.92;0.92;0.92;0.92;0.92;0.92;0.92;0.92;0.92;0.92;0.92;0.92;0.92;0.92;0.88;0.84;0.8;0.76;0.72;0.68;0.64;0.6;0.56;0.52;0.48;0.44;0.4;0.36;0.32;0.28;0.24;0.2;0.16;0.12;0.08;0.04;0" keyTimes="0;0.0122;0.02439;0.03659;0.04878;0.06098;0.07317;0.08537;0.09756;0.10976;0.12195;0.13415;0.14634;0.15854;0.17073;0.18293;0.19512;0.20732;0.21951;0.23171;0.2439;0.2561;0.26829;0.28049;0.29268;0.30488;0.31707;0.32927;0.34146;0.35366;0.36585;0.37805;0.39024;0.40244;0.41463;0.42683;0.43902;0.45122;0.46341;0.47561;0.4878;0.5;0.5122;0.52439;0.53659;0.54878;0.56098;0.57317;0.58537;0.59756;0.60976;0.62195;0.63415;0.64634;0.65854;0.67073;0.68293;0.69512;0.70732;0.71951;0.73171;0.7439;0.7561;0.76829;0.78049;0.79268;0.80488;0.81707;0.82927;0.84146;0.85366;0.86585;0.87805;0.89024;0.90244;0.91463;0.92683;0.93902;0.95122;0.96341;0.97561;0.9878;1" dur="3.4s" repeatCount="indefinite"/><animate attributeName="stroke-width" values="0.91;0.92;0.93;0.94;0.95;0.96;0.97;0.98;0.99;0.99;1;1.01;1.02;1.03;1.04;1.05;1.06;1.07;1.08;1.08;1.09;1.1;1.11;1.12;1.13;1.14;1.15;1.16;1.16;1.17;1.18;1.19;1.2;1.21;1.22;1.23;1.24;1.24;1.25;1.26;1.27;1.28;1.29;1.3;1.31;1.32;1.33;1.33;1.34;1.35;1.36;1.37;1.38;1.39;1.4;1.41;1.41;1.42;1.43;1.44;1.45;1.46;1.47;1.48;1.49;1.49;1.5;1.51;1.52;1.53;1.54;1.55;1.56;1.57;1.57;1.58;1.59;1.6;1.61;1.62;1.63;1.64;0.91" keyTimes="0;0.0122;0.02439;0.03659;0.04878;0.06098;0.07317;0.08537;0.09756;0.10976;0.12195;0.13415;0.14634;0.15854;0.17073;0.18293;0.19512;0.20732;0.21951;0.23171;0.2439;0.2561;0.26829;0.28049;0.29268;0.30488;0.31707;0.32927;0.34146;0.35366;0.36585;0.37805;0.39024;0.40244;0.41463;0.42683;0.43902;0.45122;0.46341;0.47561;0.4878;0.5;0.5122;0.52439;0.53659;0.54878;0.56098;0.57317;0.58537;0.59756;0.60976;0.62195;0.63415;0.64634;0.65854;0.67073;0.68293;0.69512;0.70732;0.71951;0.73171;0.7439;0.7561;0.76829;0.78049;0.79268;0.80488;0.81707;0.82927;0.84146;0.85366;0.86585;0.87805;0.89024;0.90244;0.91463;0.92683;0.93902;0.95122;0.96341;0.97561;0.9878;1" dur="3.4s" repeatCount="indefinite"/></path><path d="M41.84 30.2L47.11 30.2L41.84 35.46L47.11 35.46" fill="none" stroke="#FFFFFF" stroke-width="1.16" stroke-linecap="round" stroke-linejoin="round" opacity="0"><animate attributeName="d" values="M41.84 30.2L47.11 30.2L41.84 35.46L47.11 35.46;M41.88 30L47.19 30L41.88 35.3L47.19 35.3;M41.92 29.79L47.27 29.79L41.92 35.14L47.27 35.14;M41.96 29.59L47.35 29.59L41.96 34.98L47.35 34.98;M42 29.39L47.43 29.39L42 34.82L47.43 34.82;M42.04 29.18L47.51 29.18L42.04 34.65L47.51 34.65;M42.08 28.98L47.59 28.98L42.08 34.49L47.59 34.49;M42.12 28.78L47.67 28.78L42.12 34.33L47.67 34.33;M42.16 28.58L47.75 28.58L42.16 34.17L47.75 34.17;M42.2 28.37L47.84 28.37L42.2 34L47.84 34;M42.25 28.17L47.92 28.17L42.25 33.84L47.92 33.84;M42.29 27.97L48 27.97L42.29 33.68L48 33.68;M42.33 27.76L48.08 27.76L42.33 33.52L48.08 33.52;M42.37 27.56L48.16 27.56L42.37 33.36L48.16 33.36;M42.41 27.36L48.24 27.36L42.41 33.19L48.24 33.19;M42.45 27.16L48.32 27.16L42.45 33.03L48.32 33.03;M42.49 26.95L48.4 26.95L42.49 32.87L48.4 32.87;M42.53 26.75L48.48 26.75L42.53 32.71L48.48 32.71;M42.57 26.55L48.57 26.55L42.57 32.54L48.57 32.54;M42.61 26.35L48.65 26.35L42.61 32.38L48.65 32.38;M42.65 26.14L48.73 26.14L42.65 32.22L48.73 32.22;M42.69 25.94L48.81 25.94L42.69 32.06L48.81 32.06;M42.73 25.74L48.89 25.74L42.73 31.9L48.89 31.9;M42.77 25.53L48.97 25.53L42.77 31.73L48.97 31.73;M42.81 25.33L49.05 25.33L42.81 31.57L49.05 31.57;M42.85 25.13L49.13 25.13L42.85 31.41L49.13 31.41;M42.89 24.93L49.21 24.93L42.89 31.25L49.21 31.25;M42.93 24.72L49.3 24.72L42.93 31.08L49.3 31.08;M42.98 24.52L49.38 24.52L42.98 30.92L49.38 30.92;M43.02 24.32L49.46 24.32L43.02 30.76L49.46 30.76;M43.06 24.11L49.54 24.11L43.06 30.6L49.54 30.6;M43.1 23.91L49.62 23.91L43.1 30.44L49.62 30.44;M43.14 23.71L49.7 23.71L43.14 30.27L49.7 30.27;M43.18 23.51L49.78 23.51L43.18 30.11L49.78 30.11;M43.22 23.3L49.86 23.3L43.22 29.95L49.86 29.95;M43.26 23.1L49.94 23.1L43.26 29.79L49.94 29.79;M43.3 22.9L50.03 22.9L43.3 29.62L50.03 29.62;M43.34 22.69L50.11 22.69L43.34 29.46L50.11 29.46;M43.38 22.49L50.19 22.49L43.38 29.3L50.19 29.3;M43.42 22.29L50.27 22.29L43.42 29.14L50.27 29.14;M43.46 22.09L50.35 22.09L43.46 28.97L50.35 28.97;M43.5 21.88L50.43 21.88L43.5 28.81L50.43 28.81;M43.54 21.68L50.51 21.68L43.54 28.65L50.51 28.65;M43.58 21.48L50.59 21.48L43.58 28.49L50.59 28.49;M43.62 21.28L50.67 21.28L43.62 28.33L50.67 28.33;M43.66 21.07L50.76 21.07L43.66 28.16L50.76 28.16;M43.71 20.87L50.84 20.87L43.71 28L50.84 28;M43.75 20.67L50.92 20.67L43.75 27.84L50.92 27.84;M43.79 20.46L51 20.46L43.79 27.68L51 27.68;M43.83 20.26L51.08 20.26L43.83 27.51L51.08 27.51;M43.87 20.06L51.16 20.06L43.87 27.35L51.16 27.35;M43.91 19.86L51.24 19.86L43.91 27.19L51.24 27.19;M43.95 19.65L51.32 19.65L43.95 27.03L51.32 27.03;M43.99 19.45L51.41 19.45L43.99 26.87L51.41 26.87;M44.03 19.25L51.49 19.25L44.03 26.7L51.49 26.7;M40.74 35.67L44.92 35.67L40.74 39.85L44.92 39.85;M40.78 35.47L45 35.47L40.78 39.68L45 39.68;M40.83 35.27L45.08 35.27L40.83 39.52L45.08 39.52;M40.87 35.07L45.16 35.07L40.87 39.36L45.16 39.36;M40.91 34.86L45.24 34.86L40.91 39.2L45.24 39.2;M40.95 34.66L45.32 34.66L40.95 39.03L45.32 39.03;M40.99 34.46L45.4 34.46L40.99 38.87L45.4 38.87;M41.03 34.25L45.48 34.25L41.03 38.71L45.48 38.71;M41.07 34.05L45.56 34.05L41.07 38.55L45.56 38.55;M41.11 33.85L45.65 33.85L41.11 38.38L45.65 38.38;M41.15 33.65L45.73 33.65L41.15 38.22L45.73 38.22;M41.19 33.44L45.81 33.44L41.19 38.06L45.81 38.06;M41.23 33.24L45.89 33.24L41.23 37.9L45.89 37.9;M41.27 33.04L45.97 33.04L41.27 37.74L45.97 37.74;M41.31 32.83L46.05 32.83L41.31 37.57L46.05 37.57;M41.35 32.63L46.13 32.63L41.35 37.41L46.13 37.41;M41.39 32.43L46.21 32.43L41.39 37.25L46.21 37.25;M41.43 32.23L46.29 32.23L41.43 37.09L46.29 37.09;M41.47 32.02L46.38 32.02L41.47 36.92L46.38 36.92;M41.51 31.82L46.46 31.82L41.51 36.76L46.46 36.76;M41.56 31.62L46.54 31.62L41.56 36.6L46.54 36.6;M41.6 31.42L46.62 31.42L41.6 36.44L46.62 36.44;M41.64 31.21L46.7 31.21L41.64 36.28L46.7 36.28;M41.68 31.01L46.78 31.01L41.68 36.11L46.78 36.11;M41.72 30.81L46.86 30.81L41.72 35.95L46.86 35.95;M41.76 30.6L46.94 30.6L41.76 35.79L46.94 35.79;M41.8 30.4L47.02 30.4L41.8 35.63L47.02 35.63;M41.84 30.2L47.11 30.2L41.84 35.46L47.11 35.46" keyTimes="0;0.0122;0.02439;0.03659;0.04878;0.06098;0.07317;0.08537;0.09756;0.10976;0.12195;0.13415;0.14634;0.15854;0.17073;0.18293;0.19512;0.20732;0.21951;0.23171;0.2439;0.2561;0.26829;0.28049;0.29268;0.30488;0.31707;0.32927;0.34146;0.35366;0.36585;0.37805;0.39024;0.40244;0.41463;0.42683;0.43902;0.45122;0.46341;0.47561;0.4878;0.5;0.5122;0.52439;0.53659;0.54878;0.56098;0.57317;0.58537;0.59756;0.60976;0.62195;0.63415;0.64634;0.65854;0.67073;0.68293;0.69512;0.70732;0.71951;0.73171;0.7439;0.7561;0.76829;0.78049;0.79268;0.80488;0.81707;0.82927;0.84146;0.85366;0.86585;0.87805;0.89024;0.90244;0.91463;0.92683;0.93902;0.95122;0.96341;0.97561;0.9878;1" dur="3.4s" repeatCount="indefinite"/><animate attributeName="opacity" values="0.92;0.92;0.92;0.92;0.92;0.92;0.92;0.92;0.92;0.92;0.92;0.92;0.92;0.92;0.92;0.92;0.92;0.92;0.92;0.92;0.92;0.92;0.92;0.92;0.92;0.92;0.92;0.92;0.92;0.92;0.92;0.92;0.91;0.87;0.83;0.79;0.75;0.71;0.67;0.63;0.59;0.55;0.51;0.47;0.43;0.39;0.35;0.31;0.27;0.23;0.19;0.15;0.11;0.07;0.03;0.02;0.09;0.16;0.23;0.3;0.37;0.44;0.51;0.58;0.65;0.72;0.79;0.86;0.92;0.92;0.92;0.92;0.92;0.92;0.92;0.92;0.92;0.92;0.92;0.92;0.92;0.92;0.92" keyTimes="0;0.0122;0.02439;0.03659;0.04878;0.06098;0.07317;0.08537;0.09756;0.10976;0.12195;0.13415;0.14634;0.15854;0.17073;0.18293;0.19512;0.20732;0.21951;0.23171;0.2439;0.2561;0.26829;0.28049;0.29268;0.30488;0.31707;0.32927;0.34146;0.35366;0.36585;0.37805;0.39024;0.40244;0.41463;0.42683;0.43902;0.45122;0.46341;0.47561;0.4878;0.5;0.5122;0.52439;0.53659;0.54878;0.56098;0.57317;0.58537;0.59756;0.60976;0.62195;0.63415;0.64634;0.65854;0.67073;0.68293;0.69512;0.70732;0.71951;0.73171;0.7439;0.7561;0.76829;0.78049;0.79268;0.80488;0.81707;0.82927;0.84146;0.85366;0.86585;0.87805;0.89024;0.90244;0.91463;0.92683;0.93902;0.95122;0.96341;0.97561;0.9878;1" dur="3.4s" repeatCount="indefinite"/><animate attributeName="stroke-width" values="1.16;1.17;1.18;1.19;1.19;1.2;1.21;1.22;1.23;1.24;1.25;1.26;1.27;1.27;1.28;1.29;1.3;1.31;1.32;1.33;1.34;1.35;1.35;1.36;1.37;1.38;1.39;1.4;1.41;1.42;1.43;1.44;1.44;1.45;1.46;1.47;1.48;1.49;1.5;1.51;1.52;1.52;1.53;1.54;1.55;1.56;1.57;1.58;1.59;1.6;1.6;1.61;1.62;1.63;1.64;0.92;0.93;0.94;0.94;0.95;0.96;0.97;0.98;0.99;1;1.01;1.02;1.02;1.03;1.04;1.05;1.06;1.07;1.08;1.09;1.1;1.11;1.11;1.12;1.13;1.14;1.15;1.16" keyTimes="0;0.0122;0.02439;0.03659;0.04878;0.06098;0.07317;0.08537;0.09756;0.10976;0.12195;0.13415;0.14634;0.15854;0.17073;0.18293;0.19512;0.20732;0.21951;0.23171;0.2439;0.2561;0.26829;0.28049;0.29268;0.30488;0.31707;0.32927;0.34146;0.35366;0.36585;0.37805;0.39024;0.40244;0.41463;0.42683;0.43902;0.45122;0.46341;0.47561;0.4878;0.5;0.5122;0.52439;0.53659;0.54878;0.56098;0.57317;0.58537;0.59756;0.60976;0.62195;0.63415;0.64634;0.65854;0.67073;0.68293;0.69512;0.70732;0.71951;0.73171;0.7439;0.7561;0.76829;0.78049;0.79268;0.80488;0.81707;0.82927;0.84146;0.85366;0.86585;0.87805;0.89024;0.90244;0.91463;0.92683;0.93902;0.95122;0.96341;0.97561;0.9878;1" dur="3.4s" repeatCount="indefinite"/></path><path d="M42.95 24.66L49.32 24.66L42.95 31.03L49.32 31.03" fill="none" stroke="#FFFFFF" stroke-width="1.4" stroke-linecap="round" stroke-linejoin="round" opacity="0"><animate attributeName="d" values="M42.95 24.66L49.32 24.66L42.95 31.03L49.32 31.03;M42.99 24.45L49.4 24.45L42.99 30.87L49.4 30.87;M43.03 24.25L49.49 24.25L43.03 30.71L49.49 30.71;M43.07 24.05L49.57 24.05L43.07 30.54L49.57 30.54;M43.11 23.84L49.65 23.84L43.11 30.38L49.65 30.38;M43.15 23.64L49.73 23.64L43.15 30.22L49.73 30.22;M43.19 23.44L49.81 23.44L43.19 30.06L49.81 30.06;M43.23 23.24L49.89 23.24L43.23 29.89L49.89 29.89;M43.27 23.03L49.97 23.03L43.27 29.73L49.97 29.73;M43.31 22.83L50.05 22.83L43.31 29.57L50.05 29.57;M43.35 22.63L50.13 22.63L43.35 29.41L50.13 29.41;M43.39 22.42L50.22 22.42L43.39 29.25L50.22 29.25;M43.43 22.22L50.3 22.22L43.43 29.08L50.3 29.08;M43.48 22.02L50.38 22.02L43.48 28.92L50.38 28.92;M43.52 21.82L50.46 21.82L43.52 28.76L50.46 28.76;M43.56 21.61L50.54 21.61L43.56 28.6L50.54 28.6;M43.6 21.41L50.62 21.41L43.6 28.43L50.62 28.43;M43.64 21.21L50.7 21.21L43.64 28.27L50.7 28.27;M43.68 21L50.78 21L43.68 28.11L50.78 28.11;M43.72 20.8L50.86 20.8L43.72 27.95L50.86 27.95;M43.76 20.6L50.95 20.6L43.76 27.79L50.95 27.79;M43.8 20.4L51.03 20.4L43.8 27.62L51.03 27.62;M43.84 20.19L51.11 20.19L43.84 27.46L51.11 27.46;M43.88 19.99L51.19 19.99L43.88 27.3L51.19 27.3;M43.92 19.79L51.27 19.79L43.92 27.14L51.27 27.14;M43.96 19.58L51.35 19.58L43.96 26.97L51.35 26.97;M44 19.38L51.43 19.38L44 26.81L51.43 26.81;M44.04 19.18L51.51 19.18L44.04 26.65L51.51 26.65;M40.76 35.61L44.94 35.61L40.76 39.79L44.94 39.79;M40.8 35.4L45.02 35.4L40.8 39.63L45.02 39.63;M40.84 35.2L45.1 35.2L40.84 39.47L45.1 39.47;M40.88 35L45.19 35L40.88 39.3L45.19 39.3;M40.92 34.8L45.27 34.8L40.92 39.14L45.27 39.14;M40.96 34.59L45.35 34.59L40.96 38.98L45.35 38.98;M41 34.39L45.43 34.39L41 38.82L45.43 38.82;M41.04 34.19L45.51 34.19L41.04 38.66L45.51 38.66;M41.08 33.98L45.59 33.98L41.08 38.49L45.59 38.49;M41.12 33.78L45.67 33.78L41.12 38.33L45.67 38.33;M41.16 33.58L45.75 33.58L41.16 38.17L45.75 38.17;M41.2 33.38L45.83 33.38L41.2 38.01L45.83 38.01;M41.24 33.17L45.92 33.17L41.24 37.84L45.92 37.84;M41.29 32.97L46 32.97L41.29 37.68L46 37.68;M41.33 32.77L46.08 32.77L41.33 37.52L46.08 37.52;M41.37 32.56L46.16 32.56L41.37 37.36L46.16 37.36;M41.41 32.36L46.24 32.36L41.41 37.2L46.24 37.2;M41.45 32.16L46.32 32.16L41.45 37.03L46.32 37.03;M41.49 31.96L46.4 31.96L41.49 36.87L46.4 36.87;M41.53 31.75L46.48 31.75L41.53 36.71L46.48 36.71;M41.57 31.55L46.56 31.55L41.57 36.55L46.56 36.55;M41.61 31.35L46.65 31.35L41.61 36.38L46.65 36.38;M41.65 31.14L46.73 31.14L41.65 36.22L46.73 36.22;M41.69 30.94L46.81 30.94L41.69 36.06L46.81 36.06;M41.73 30.74L46.89 30.74L41.73 35.9L46.89 35.9;M41.77 30.54L46.97 30.54L41.77 35.73L46.97 35.73;M41.81 30.33L47.05 30.33L41.81 35.57L47.05 35.57;M41.85 30.13L47.13 30.13L41.85 35.41L47.13 35.41;M41.89 29.93L47.21 29.93L41.89 35.25L47.21 35.25;M41.93 29.73L47.29 29.73L41.93 35.09L47.29 35.09;M41.97 29.52L47.38 29.52L41.97 34.92L47.38 34.92;M42.02 29.32L47.46 29.32L42.02 34.76L47.46 34.76;M42.06 29.12L47.54 29.12L42.06 34.6L47.54 34.6;M42.1 28.91L47.62 28.91L42.1 34.44L47.62 34.44;M42.14 28.71L47.7 28.71L42.14 34.27L47.7 34.27;M42.18 28.51L47.78 28.51L42.18 34.11L47.78 34.11;M42.22 28.31L47.86 28.31L42.22 33.95L47.86 33.95;M42.26 28.1L47.94 28.1L42.26 33.79L47.94 33.79;M42.3 27.9L48.02 27.9L42.3 33.63L48.02 33.63;M42.34 27.7L48.11 27.7L42.34 33.46L48.11 33.46;M42.38 27.49L48.19 27.49L42.38 33.3L48.19 33.3;M42.42 27.29L48.27 27.29L42.42 33.14L48.27 33.14;M42.46 27.09L48.35 27.09L42.46 32.98L48.35 32.98;M42.5 26.89L48.43 26.89L42.5 32.81L48.43 32.81;M42.54 26.68L48.51 26.68L42.54 32.65L48.51 32.65;M42.58 26.48L48.59 26.48L42.58 32.49L48.59 32.49;M42.62 26.28L48.67 26.28L42.62 32.33L48.67 32.33;M42.66 26.07L48.76 26.07L42.66 32.17L48.76 32.17;M42.7 25.87L48.84 25.87L42.7 32L48.84 32;M42.75 25.67L48.92 25.67L42.75 31.84L48.92 31.84;M42.79 25.47L49 25.47L42.79 31.68L49 31.68;M42.83 25.26L49.08 25.26L42.83 31.52L49.08 31.52;M42.87 25.06L49.16 25.06L42.87 31.35L49.16 31.35;M42.91 24.86L49.24 24.86L42.91 31.19L49.24 31.19;M42.95 24.66L49.32 24.66L42.95 31.03L49.32 31.03" keyTimes="0;0.0122;0.02439;0.03659;0.04878;0.06098;0.07317;0.08537;0.09756;0.10976;0.12195;0.13415;0.14634;0.15854;0.17073;0.18293;0.19512;0.20732;0.21951;0.23171;0.2439;0.2561;0.26829;0.28049;0.29268;0.30488;0.31707;0.32927;0.34146;0.35366;0.36585;0.37805;0.39024;0.40244;0.41463;0.42683;0.43902;0.45122;0.46341;0.47561;0.4878;0.5;0.5122;0.52439;0.53659;0.54878;0.56098;0.57317;0.58537;0.59756;0.60976;0.62195;0.63415;0.64634;0.65854;0.67073;0.68293;0.69512;0.70732;0.71951;0.73171;0.7439;0.7561;0.76829;0.78049;0.79268;0.80488;0.81707;0.82927;0.84146;0.85366;0.86585;0.87805;0.89024;0.90244;0.91463;0.92683;0.93902;0.95122;0.96341;0.97561;0.9878;1" dur="3.4s" repeatCount="indefinite"/><animate attributeName="opacity" values="0.92;0.92;0.92;0.92;0.92;0.89;0.85;0.81;0.77;0.73;0.69;0.65;0.61;0.57;0.53;0.49;0.45;0.41;0.37;0.33;0.29;0.25;0.21;0.17;0.13;0.09;0.05;0.01;0.05;0.12;0.19;0.26;0.33;0.4;0.47;0.54;0.61;0.68;0.75;0.82;0.89;0.92;0.92;0.92;0.92;0.92;0.92;0.92;0.92;0.92;0.92;0.92;0.92;0.92;0.92;0.92;0.92;0.92;0.92;0.92;0.92;0.92;0.92;0.92;0.92;0.92;0.92;0.92;0.92;0.92;0.92;0.92;0.92;0.92;0.92;0.92;0.92;0.92;0.92;0.92;0.92;0.92;0.92" keyTimes="0;0.0122;0.02439;0.03659;0.04878;0.06098;0.07317;0.08537;0.09756;0.10976;0.12195;0.13415;0.14634;0.15854;0.17073;0.18293;0.19512;0.20732;0.21951;0.23171;0.2439;0.2561;0.26829;0.28049;0.29268;0.30488;0.31707;0.32927;0.34146;0.35366;0.36585;0.37805;0.39024;0.40244;0.41463;0.42683;0.43902;0.45122;0.46341;0.47561;0.4878;0.5;0.5122;0.52439;0.53659;0.54878;0.56098;0.57317;0.58537;0.59756;0.60976;0.62195;0.63415;0.64634;0.65854;0.67073;0.68293;0.69512;0.70732;0.71951;0.73171;0.7439;0.7561;0.76829;0.78049;0.79268;0.80488;0.81707;0.82927;0.84146;0.85366;0.86585;0.87805;0.89024;0.90244;0.91463;0.92683;0.93902;0.95122;0.96341;0.97561;0.9878;1" dur="3.4s" repeatCount="indefinite"/><animate attributeName="stroke-width" values="1.4;1.41;1.42;1.43;1.44;1.45;1.46;1.46;1.47;1.48;1.49;1.5;1.51;1.52;1.53;1.54;1.55;1.55;1.56;1.57;1.58;1.59;1.6;1.61;1.62;1.63;1.63;1.64;0.92;0.93;0.94;0.95;0.96;0.97;0.97;0.98;0.99;1;1.01;1.02;1.03;1.04;1.05;1.05;1.06;1.07;1.08;1.09;1.1;1.11;1.12;1.13;1.13;1.14;1.15;1.16;1.17;1.18;1.19;1.2;1.21;1.22;1.22;1.23;1.24;1.25;1.26;1.27;1.28;1.29;1.3;1.3;1.31;1.32;1.33;1.34;1.35;1.36;1.37;1.38;1.38;1.39;1.4" keyTimes="0;0.0122;0.02439;0.03659;0.04878;0.06098;0.07317;0.08537;0.09756;0.10976;0.12195;0.13415;0.14634;0.15854;0.17073;0.18293;0.19512;0.20732;0.21951;0.23171;0.2439;0.2561;0.26829;0.28049;0.29268;0.30488;0.31707;0.32927;0.34146;0.35366;0.36585;0.37805;0.39024;0.40244;0.41463;0.42683;0.43902;0.45122;0.46341;0.47561;0.4878;0.5;0.5122;0.52439;0.53659;0.54878;0.56098;0.57317;0.58537;0.59756;0.60976;0.62195;0.63415;0.64634;0.65854;0.67073;0.68293;0.69512;0.70732;0.71951;0.73171;0.7439;0.7561;0.76829;0.78049;0.79268;0.80488;0.81707;0.82927;0.84146;0.85366;0.86585;0.87805;0.89024;0.90244;0.91463;0.92683;0.93902;0.95122;0.96341;0.97561;0.9878;1" dur="3.4s" repeatCount="indefinite"/></path></g></g></svg>
